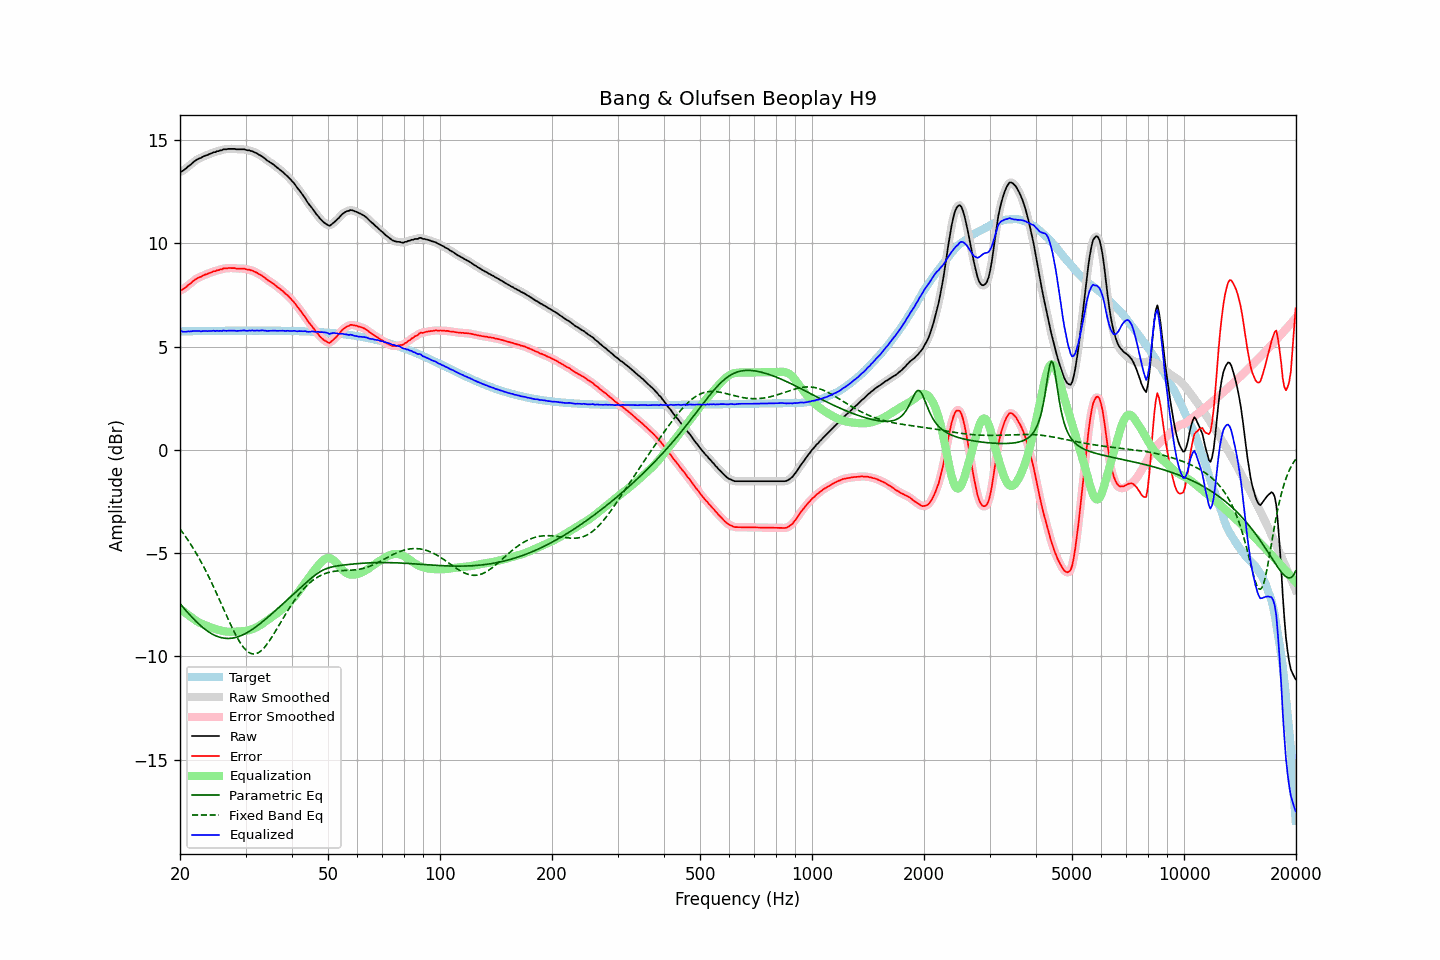

The table this chart was drawn from, first rows:
frequency, raw, error, smoothed, error_smoothed, equalization, parametric_eq, fixed_band_eq, equalized_raw, equalized_smoothed, target
20.00, 13.46, 7.72, 13.45, 7.71, -7.68, -7.44, -3.83, 5.78, 5.77, 5.74
20.20, 13.49, 7.74, 13.49, 7.75, -7.74, -7.53, -3.93, 5.74, 5.75, 5.74
20.40, 13.53, 7.78, 13.53, 7.79, -7.80, -7.62, -4.04, 5.72, 5.73, 5.74
20.61, 13.58, 7.84, 13.59, 7.84, -7.87, -7.71, -4.14, 5.72, 5.72, 5.74
20.81, 13.65, 7.90, 13.65, 7.91, -7.92, -7.80, -4.26, 5.72, 5.73, 5.75
21.02, 13.73, 7.98, 13.71, 7.97, -7.98, -7.89, -4.37, 5.74, 5.73, 5.75
21.23, 13.78, 8.03, 13.78, 8.03, -8.04, -7.98, -4.49, 5.74, 5.74, 5.75
21.44, 13.84, 8.09, 13.85, 8.10, -8.10, -8.06, -4.61, 5.74, 5.75, 5.75
21.66, 13.92, 8.17, 13.91, 8.16, -8.16, -8.14, -4.73, 5.76, 5.75, 5.75
21.87, 13.98, 8.23, 13.97, 8.22, -8.21, -8.22, -4.86, 5.76, 5.76, 5.75
22.09, 14.03, 8.27, 14.03, 8.28, -8.27, -8.30, -4.99, 5.76, 5.76, 5.75
22.31, 14.08, 8.32, 14.07, 8.32, -8.31, -8.38, -5.13, 5.76, 5.76, 5.75
22.54, 14.12, 8.36, 14.11, 8.36, -8.36, -8.45, -5.26, 5.76, 5.75, 5.75
22.76, 14.14, 8.38, 14.15, 8.39, -8.40, -8.52, -5.40, 5.74, 5.75, 5.75
22.99, 14.19, 8.43, 14.19, 8.43, -8.43, -8.59, -5.55, 5.75, 5.75, 5.76
23.22, 14.23, 8.47, 14.22, 8.46, -8.46, -8.65, -5.70, 5.76, 5.75, 5.76
23.45, 14.26, 8.50, 14.25, 8.50, -8.50, -8.71, -5.85, 5.76, 5.76, 5.76
23.69, 14.28, 8.52, 14.28, 8.52, -8.53, -8.77, -6.00, 5.75, 5.76, 5.76
23.92, 14.32, 8.56, 14.31, 8.55, -8.56, -8.82, -6.16, 5.76, 5.76, 5.76
24.16, 14.35, 8.59, 14.35, 8.59, -8.59, -8.87, -6.32, 5.76, 5.76, 5.76
24.40, 14.38, 8.61, 14.38, 8.62, -8.61, -8.91, -6.48, 5.76, 5.76, 5.76
24.65, 14.42, 8.65, 14.41, 8.64, -8.64, -8.95, -6.65, 5.78, 5.77, 5.76
24.89, 14.42, 8.65, 14.43, 8.67, -8.67, -8.99, -6.82, 5.75, 5.76, 5.76
25.14, 14.47, 8.70, 14.46, 8.69, -8.69, -9.02, -6.99, 5.77, 5.76, 5.76
25.39, 14.47, 8.70, 14.47, 8.71, -8.71, -9.05, -7.16, 5.75, 5.76, 5.77
25.65, 14.51, 8.74, 14.50, 8.73, -8.74, -9.08, -7.33, 5.77, 5.76, 5.77
25.91, 14.51, 8.74, 14.52, 8.75, -8.75, -9.09, -7.51, 5.75, 5.77, 5.77
26.16, 14.56, 8.79, 14.54, 8.77, -8.77, -9.11, -7.68, 5.79, 5.77, 5.77
26.43, 14.56, 8.79, 14.55, 8.79, -8.78, -9.12, -7.86, 5.77, 5.77, 5.77
26.69, 14.56, 8.79, 14.57, 8.80, -8.79, -9.13, -8.03, 5.76, 5.77, 5.77
26.96, 14.58, 8.81, 14.57, 8.80, -8.80, -9.13, -8.20, 5.78, 5.77, 5.77
27.23, 14.58, 8.81, 14.58, 8.80, -8.80, -9.12, -8.37, 5.77, 5.77, 5.77
27.50, 14.58, 8.80, 14.58, 8.81, -8.80, -9.12, -8.54, 5.77, 5.78, 5.77
27.77, 14.58, 8.80, 14.58, 8.80, -8.80, -9.11, -8.70, 5.77, 5.77, 5.77
28.05, 14.58, 8.80, 14.57, 8.80, -8.80, -9.09, -8.86, 5.78, 5.77, 5.77
28.33, 14.56, 8.78, 14.56, 8.79, -8.80, -9.07, -9.00, 5.76, 5.77, 5.77
28.62, 14.56, 8.78, 14.56, 8.78, -8.79, -9.05, -9.15, 5.76, 5.77, 5.77
28.90, 14.56, 8.78, 14.55, 8.78, -8.79, -9.02, -9.28, 5.77, 5.77, 5.77
29.19, 14.56, 8.78, 14.56, 8.78, -8.78, -8.99, -9.40, 5.78, 5.78, 5.77
29.48, 14.56, 8.78, 14.56, 8.78, -8.77, -8.96, -9.51, 5.78, 5.78, 5.78
29.78, 14.56, 8.78, 14.55, 8.77, -8.77, -8.92, -9.61, 5.79, 5.78, 5.78
30.08, 14.53, 8.75, 14.53, 8.76, -8.76, -8.88, -9.69, 5.77, 5.78, 5.78
30.38, 14.51, 8.73, 14.51, 8.74, -8.74, -8.83, -9.76, 5.76, 5.77, 5.78
30.68, 14.51, 8.73, 14.50, 8.72, -8.72, -8.79, -9.81, 5.78, 5.77, 5.78
30.99, 14.48, 8.70, 14.48, 8.70, -8.70, -8.74, -9.85, 5.77, 5.78, 5.78
31.30, 14.47, 8.69, 14.46, 8.68, -8.67, -8.69, -9.87, 5.79, 5.78, 5.78
31.61, 14.42, 8.64, 14.42, 8.65, -8.64, -8.63, -9.88, 5.77, 5.78, 5.78
31.93, 14.39, 8.61, 14.39, 8.61, -8.61, -8.58, -9.87, 5.78, 5.78, 5.78
32.24, 14.36, 8.58, 14.34, 8.57, -8.57, -8.52, -9.84, 5.78, 5.77, 5.78
32.57, 14.30, 8.52, 14.31, 8.53, -8.53, -8.46, -9.80, 5.77, 5.78, 5.78
32.89, 14.26, 8.48, 14.26, 8.48, -8.48, -8.40, -9.75, 5.78, 5.78, 5.78
33.22, 14.22, 8.44, 14.21, 8.43, -8.43, -8.34, -9.68, 5.79, 5.78, 5.78
33.55, 14.16, 8.38, 14.16, 8.38, -8.37, -8.27, -9.61, 5.78, 5.78, 5.78
33.89, 14.10, 8.32, 14.09, 8.32, -8.32, -8.21, -9.52, 5.78, 5.77, 5.78
34.23, 14.03, 8.25, 14.03, 8.26, -8.27, -8.14, -9.42, 5.76, 5.77, 5.78
34.57, 13.98, 8.20, 13.98, 8.20, -8.21, -8.08, -9.31, 5.77, 5.77, 5.78
34.92, 13.93, 8.15, 13.93, 8.15, -8.15, -8.01, -9.20, 5.77, 5.77, 5.78
35.27, 13.88, 8.10, 13.88, 8.10, -8.10, -7.94, -9.08, 5.78, 5.78, 5.77
35.62, 13.83, 8.05, 13.82, 8.05, -8.04, -7.87, -8.95, 5.78, 5.78, 5.77
35.97, 13.77, 7.99, 13.76, 7.99, -7.99, -7.80, -8.83, 5.78, 5.78, 5.77
... 635 more rows
